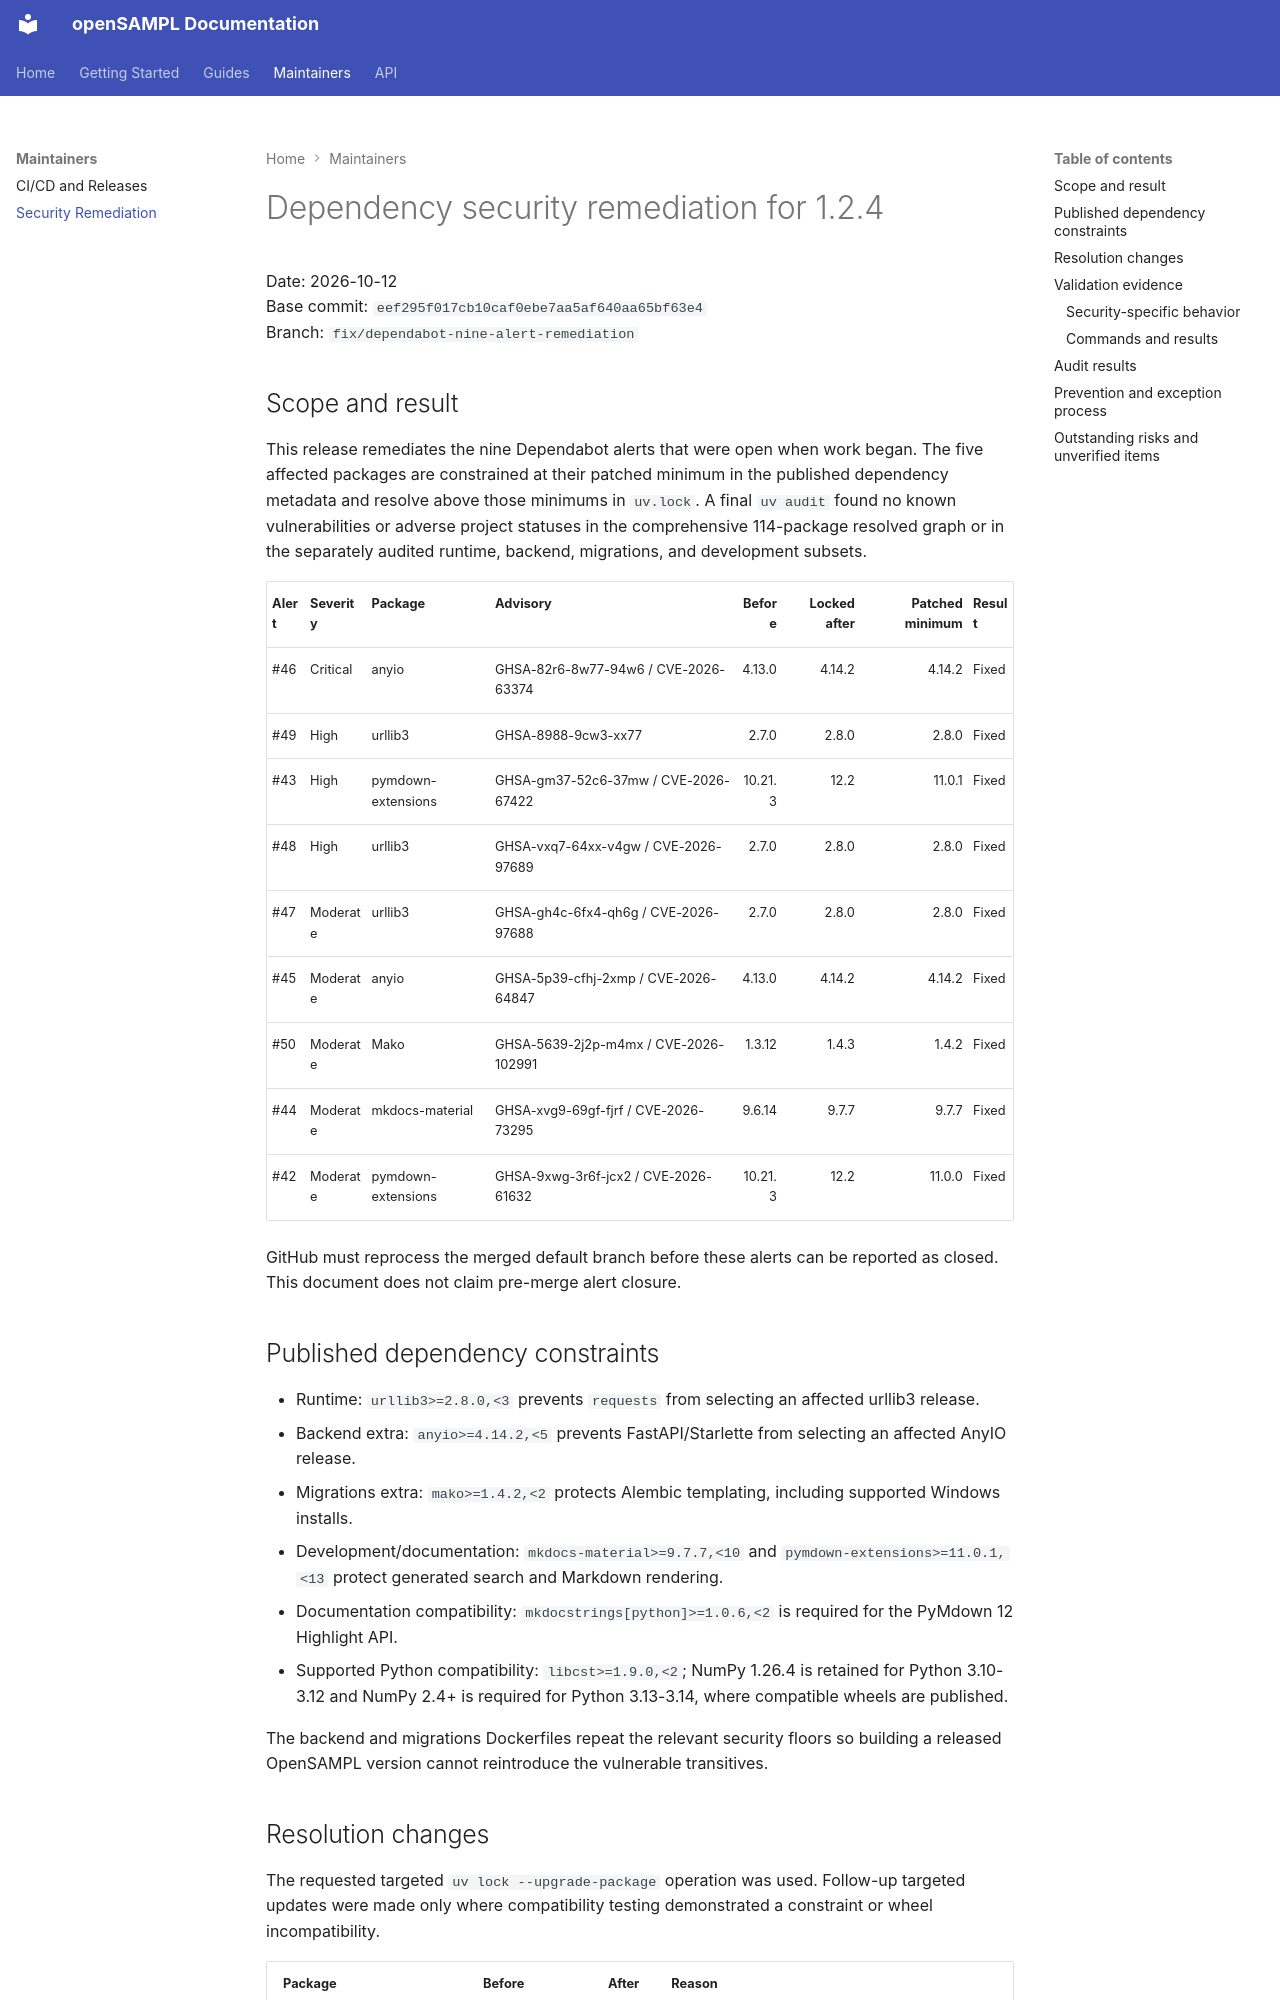

repository: ORNL/OpenSAMPL · page: maintainers/security-remediation/index.html · generator: mkdocs

# Dependency security remediation for 1.2.4

Date: 2026-10-12  
Base commit: `eef295f017cb10caf0ebe7aa5af640aa65bf63e4`  
Branch: `fix/dependabot-nine-alert-remediation`

## Scope and result

This release remediates the nine Dependabot alerts that were open when work began. The five affected packages are constrained at their patched minimum in the published dependency metadata and resolve above those minimums in `uv.lock`. A final `uv audit` found no known vulnerabilities or adverse project statuses in the comprehensive 114-package resolved graph or in the separately audited runtime, backend, migrations, and development subsets.

| Alert | Severity | Package | Advisory | Before | Locked after | Patched minimum | Result |
|---|---|---|---|---:|---:|---:|---|
| #46 | Critical | anyio | GHSA-82r6-8w77-94w6 / CVE-2026-63374 | 4.13.0 | 4.14.2 | 4.14.2 | Fixed |
| #49 | High | urllib3 | GHSA-8988-9cw3-xx77 | 2.7.0 | 2.8.0 | 2.8.0 | Fixed |
| #43 | High | pymdown-extensions | GHSA-gm37-52c6-37mw / CVE-2026-67422 | 10.21.3 | 12.2 | 11.0.1 | Fixed |
| #48 | High | urllib3 | GHSA-vxq7-64xx-v4gw / CVE-2026-97689 | 2.7.0 | 2.8.0 | 2.8.0 | Fixed |
| #47 | Moderate | urllib3 | GHSA-gh4c-6fx4-qh6g / CVE-2026-97688 | 2.7.0 | 2.8.0 | 2.8.0 | Fixed |
| #45 | Moderate | anyio | GHSA-5p39-cfhj-2xmp / CVE-2026-64847 | 4.13.0 | 4.14.2 | 4.14.2 | Fixed |
| #50 | Moderate | Mako | GHSA-5639-2j2p-m4mx / CVE-2026-102991 | 1.3.12 | 1.4.3 | 1.4.2 | Fixed |
| #44 | Moderate | mkdocs-material | GHSA-xvg9-69gf-fjrf / CVE-2026-73295 | 9.6.14 | 9.7.7 | 9.7.7 | Fixed |
| #42 | Moderate | pymdown-extensions | GHSA-9xwg-3r6f-jcx2 / CVE-2026-61632 | 10.21.3 | 12.2 | 11.0.0 | Fixed |

GitHub must reprocess the merged default branch before these alerts can be reported as closed. This document does not claim pre-merge alert closure.

## Published dependency constraints

- Runtime: `urllib3>=2.8.0,<3` prevents `requests` from selecting an affected urllib3 release.
- Backend extra: `anyio>=4.14.2,<5` prevents FastAPI/Starlette from selecting an affected AnyIO release.
- Migrations extra: `mako>=1.4.2,<2` protects Alembic templating, including supported Windows installs.
- Development/documentation: `mkdocs-material>=9.7.7,<10` and `pymdown-extensions>=11.0.1,<13` protect generated search and Markdown rendering.
- Documentation compatibility: `mkdocstrings[python]>=1.0.6,<2` is required for the PyMdown 12 Highlight API.
- Supported Python compatibility: `libcst>=1.9.0,<2`; NumPy 1.26.4 is retained for Python 3.10-3.12 and NumPy 2.4+ is required for Python 3.13-3.14, where compatible wheels are published.

The backend and migrations Dockerfiles repeat the relevant security floors so building a released OpenSAMPL version cannot reintroduce the vulnerable transitives.
